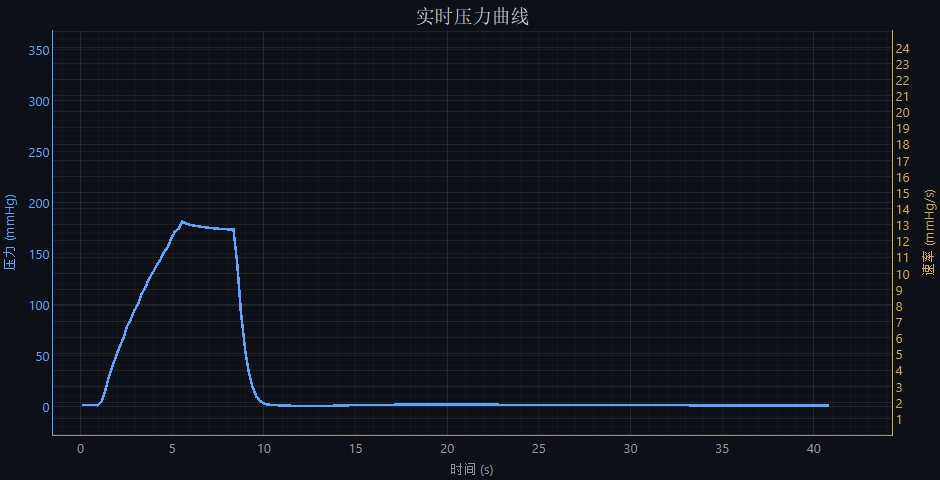

The table this chart was drawn from, first rows:
时间(s), 压力(mmHg)
0.134, 1.11
0.340, 1.05
0.536, 1.09
0.734, 1.10
0.940, 1.03
1.135, 4.56
1.334, 14.88
1.540, 29.12
1.735, 39.35
1.934, 49.32
2.140, 58.98
2.335, 66.99
2.534, 78.46
2.740, 85.37
2.935, 94.19
3.134, 100.5
3.341, 110.7
3.535, 116.6
3.733, 125.3
3.940, 131
4.135, 137.9
4.333, 143.1
4.541, 151
4.734, 155.4
4.933, 163.9
5.140, 171.2
5.336, 174
5.533, 181
5.740, 179.1
5.935, 178.1
6.133, 177.3
6.340, 176.6
6.535, 176
6.733, 175.6
6.940, 175.1
7.135, 174.7
7.333, 174.3
7.539, 174.1
7.735, 173.8
7.933, 173.6
8.140, 173.4
8.335, 173.2
8.533, 141.2
8.739, 92.84
8.979, 54.49
9.174, 33.35
9.374, 19.21
9.579, 9.98
9.775, 5.26
9.973, 2.93
10.18, 1.80
10.37, 1.32
10.57, 1.18
10.78, 0.92
10.97, 0.74
11.17, 0.63
11.38, 0.49
11.57, 0.41
11.77, 0.35
11.98, 0.30
... 46 more rows
